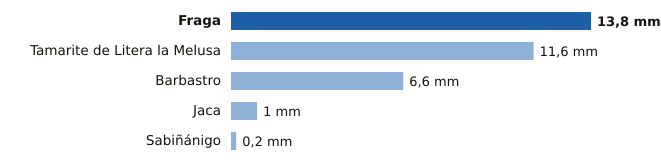

Source data for this figure (header and first rows):
estacion, provincia, mm
Fraga, Huesca, 13.8
Tamarite de Litera la Melusa, Huesca, 11.6
Barbastro, Huesca, 6.6
Jaca, Huesca, 1.0
Sabiñánigo, Huesca, 0.2
